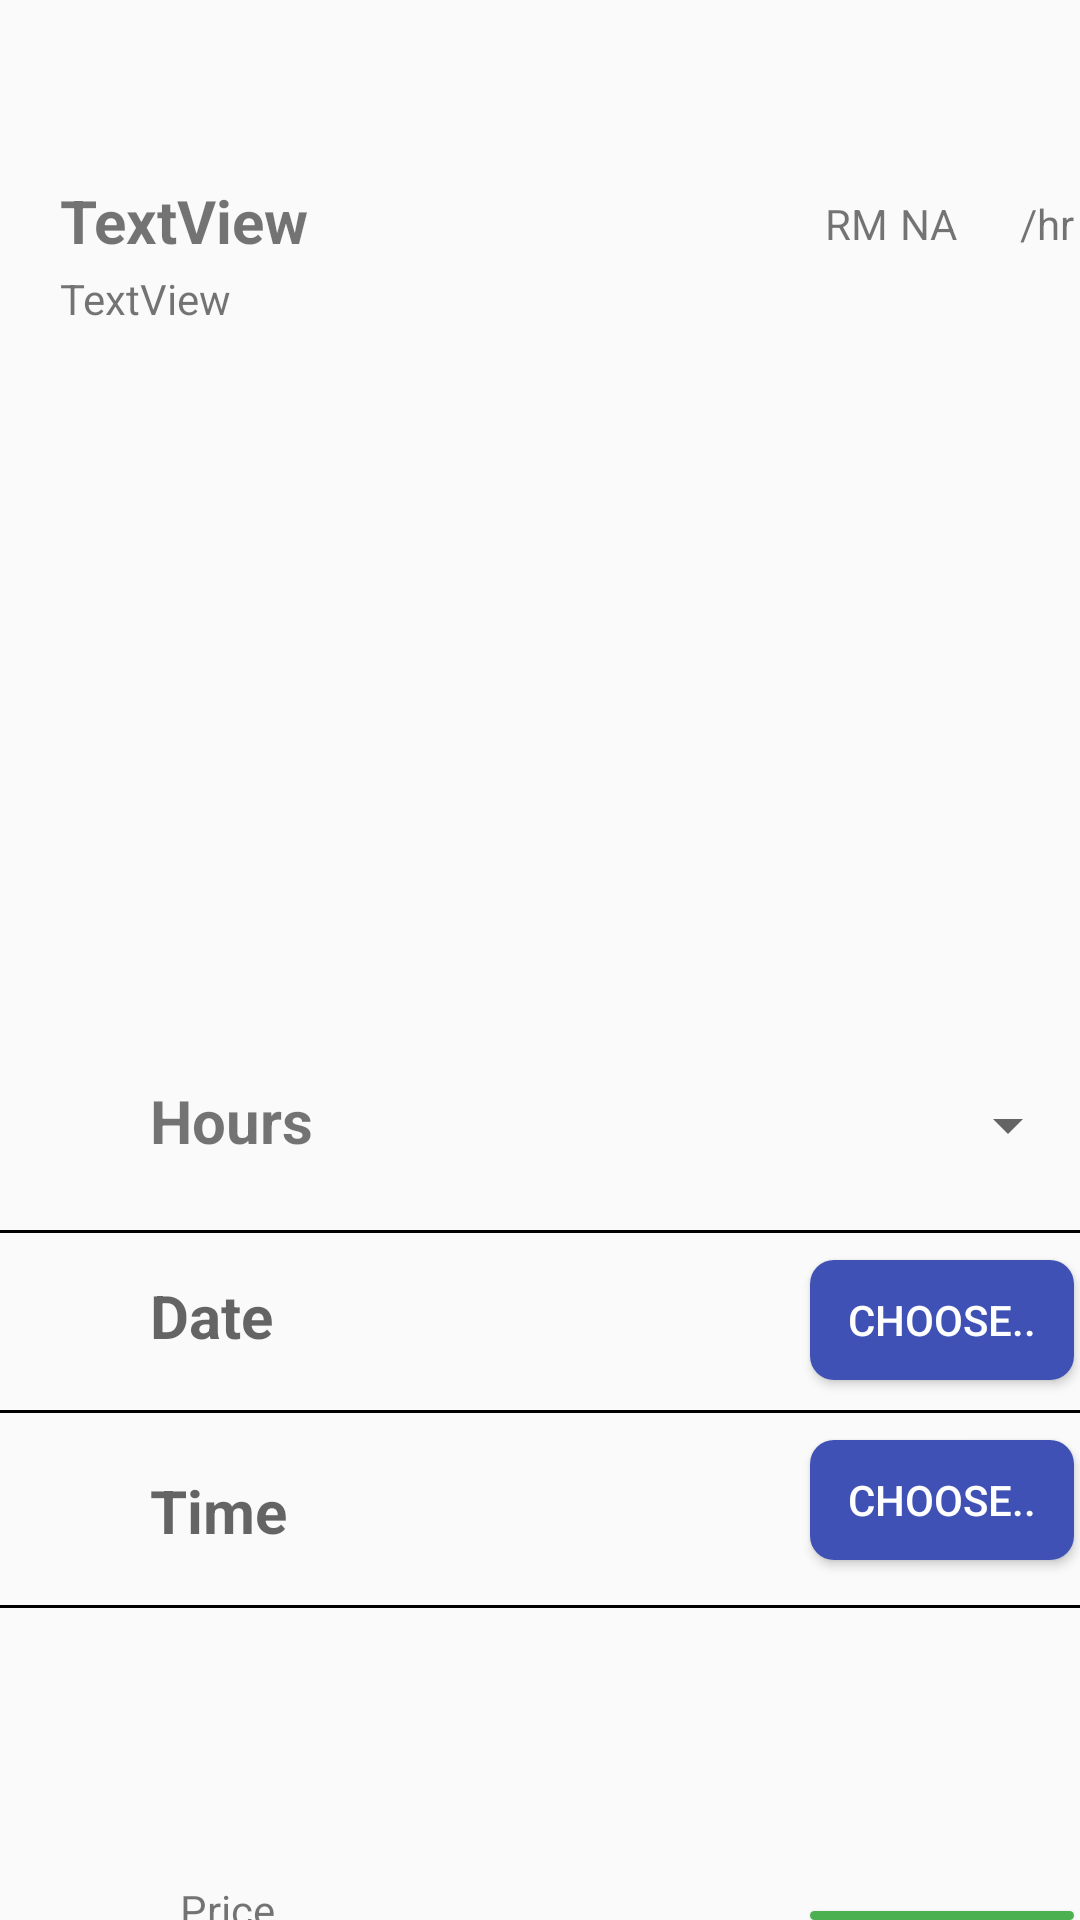

Layout XML and referenced resources for this Android screen:
<!-- AndroidManifest.xml: activity theme Theme.AppCompat.Light.NoActionBar -->
<!-- res/layout/activity_vehicle_booking.xml -->
<?xml version="1.0" encoding="utf-8"?>
<RelativeLayout xmlns:android="http://schemas.android.com/apk/res/android"
    xmlns:app="http://schemas.android.com/apk/res-auto"
    xmlns:tools="http://schemas.android.com/tools"
    android:layout_width="match_parent"
    android:layout_height="match_parent"
    tools:context=".VehicleBookingActivity">

    <TextView
        android:id="@+id/dModel"
        android:layout_width="wrap_content"
        android:layout_height="wrap_content"
        android:text="TextView"
        android:layout_marginTop="60dp"
        android:layout_marginLeft="20dp"
        android:textSize="20sp"
        android:textStyle="bold"

        />

    <TextView
        android:id="@+id/dPlateNumber"
        android:layout_width="wrap_content"
        android:layout_height="wrap_content"
        android:text="TextView"
        android:layout_marginLeft="20dp"
        android:layout_marginTop="90dp"
        />

    <TextView
        android:id="@+id/dRate"
        android:layout_width="wrap_content"
        android:layout_height="wrap_content"
        android:text="NA"
        android:layout_marginTop="65dp"
        android:layout_marginLeft="300dp"
        />


    <ImageView
        android:id="@+id/dImageVehicle"
        android:layout_width="600dp"
        android:layout_height="150dp"
        android:layout_marginTop="140dp"/>

    <TextView
        android:id="@+id/hours"
        android:layout_width="wrap_content"
        android:layout_height="wrap_content"
        android:layout_marginTop="360dp"
        android:layout_marginLeft="50dp"
        android:textSize="20dp"
        android:textStyle="bold"
        android:text="Hours" />

    <Spinner
        android:id="@+id/spinner_hours"
        android:layout_width="200dp"
        android:layout_height="50dp"
        android:layout_marginTop="350dp"
        android:layout_marginLeft="160dp" />

    <Button
        android:id="@+id/vehicle_renting_date_button"
        android:layout_width="wrap_content"
        android:layout_height="40dp"
        android:layout_below="@+id/spinner_hours"
        android:layout_marginLeft="270dp"
        android:layout_marginTop="20dp"
        android:textColor="#FFFFFF"
        android:background="@drawable/button_background"
        android:text="Choose.." />

    <TextView
        android:id="@+id/vehicle_renting_date"
        android:layout_width="wrap_content"
        android:layout_height="wrap_content"
        android:layout_marginTop="425dp"
        android:layout_marginLeft="50dp"
        android:textSize="20dp"
        android:textStyle="bold"
        android:hint="Date"/>

    <View
        android:layout_width="match_parent"
        android:layout_height="1dp"
        android:layout_marginTop="410dp"
        android:background="@color/black" />

    <Button
        android:id="@+id/vehicle_renting_time_button"
        android:layout_width="wrap_content"
        android:layout_height="40dp"
        android:layout_below="@+id/vehicle_renting_date_button"
        android:layout_marginLeft="270dp"
        android:layout_marginTop="20dp"
        android:textColor="#FFFFFF"
        android:background="@drawable/button_background"
        android:text="Choose.." />

    <TextView
        android:id="@+id/vehicle_renting_time"
        android:layout_width="wrap_content"
        android:layout_height="wrap_content"
        android:layout_marginTop="490dp"
        android:layout_marginLeft="50dp"
        android:textSize="20dp"
        android:textStyle="bold"
        android:hint="Time" />

    <View
        android:layout_width="match_parent"
        android:layout_height="1dp"
        android:layout_marginTop="470dp"
        android:background="@color/black" />

    <View
        android:layout_width="match_parent"
        android:layout_height="1dp"
        android:layout_marginTop="535dp"
        android:background="@color/black" />

    <Button
        android:id="@+id/confirm_booking_button"
        android:layout_width="wrap_content"
        android:layout_height="wrap_content"
        android:text="Confirm"
        android:layout_below="@id/vehicle_renting_time"
        android:textColor="#FFFFFF"
        android:background="@drawable/button_background_confrim"
        android:layout_marginLeft="270dp"
        android:layout_marginTop="120dp"
        />

    <TextView
        android:id="@+id/lPrice"
        android:layout_width="wrap_content"
        android:layout_height="wrap_content"
        android:text="Price"
        android:layout_below="@id/vehicle_renting_time"
        android:layout_marginTop="110dp"
        android:layout_marginLeft="60dp"/>

    <TextView
        android:id="@+id/lRm"
        android:layout_width="wrap_content"
        android:layout_height="wrap_content"
        android:text="RM"
        android:layout_below="@+id/lPrice"
        android:layout_marginLeft="60dp"
        android:layout_marginTop="10dp"/>

    <TextView
        android:id="@+id/dPrice"
        android:layout_width="wrap_content"
        android:layout_height="wrap_content"
        android:text="NA"
        android:layout_below="@id/lPrice"
        android:layout_marginLeft="100dp"
        android:textSize="20sp"
        android:layout_marginTop="5dp"
        android:textStyle="bold"/>

    <TextView
        android:layout_width="wrap_content"
        android:layout_height="wrap_content"
        android:text="RM"
        android:layout_marginLeft="275dp"
        android:layout_marginTop="65dp"
        />

    <TextView
        android:layout_width="wrap_content"
        android:layout_height="wrap_content"
        android:text="/hr"
        android:layout_marginLeft="340dp"
        android:layout_marginTop="65dp"/>





</RelativeLayout>
<!-- resources referenced by this layout -->
<resources>
  <color name="black">#FF000000</color>
  <!-- drawable button_background (drawable) -->
  <selector xmlns:android="http://schemas.android.com/apk/res/android">
      
      <item android:state_pressed="true">
          <shape android:shape="rectangle">
              <corners android:radius="8dp" />
              <solid android:color="#757575" /> 
          </shape>
      </item>
  
      
      <item>
          <shape android:shape="rectangle">
              <corners android:radius="8dp" />
              <solid android:color="#3F51B5" /> 
          </shape>
      </item>
  </selector>
  <!-- drawable button_background_confrim (drawable) -->
  <selector xmlns:android="http://schemas.android.com/apk/res/android">
      
      <item android:state_pressed="true">
          <shape android:shape="rectangle">
              <corners android:radius="8dp" />
              <solid android:color="#757575" /> 
          </shape>
      </item>
  
      
      <item>
          <shape android:shape="rectangle">
              <corners android:radius="8dp" />
              <solid android:color="#4CAF50" /> 
          </shape>
      </item>
  </selector>
</resources>
